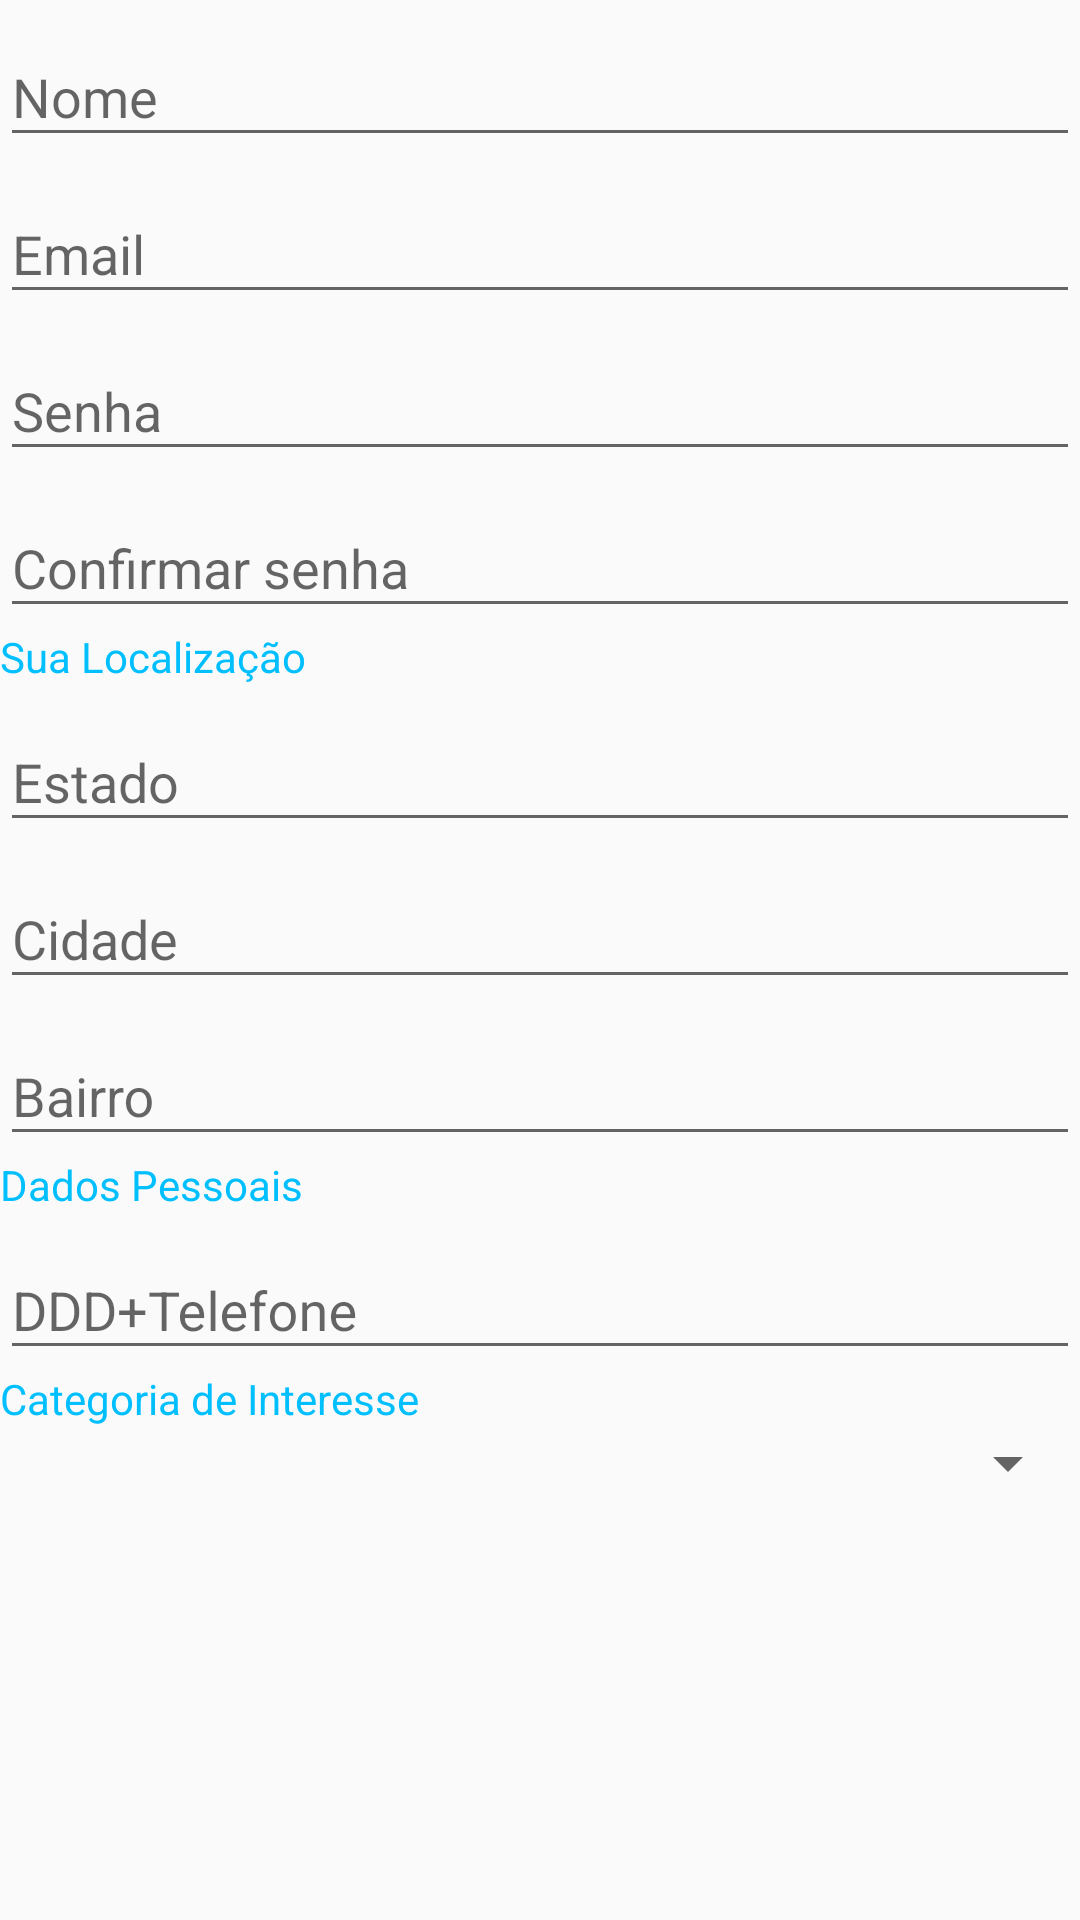

Produce the Android XML layout that renders to this screen, including the resource entries it uses.
<!-- AndroidManifest.xml: application theme AppTheme -->
<!-- res/layout/activity_cadastro_cliente.xml -->
<?xml version="1.0" encoding="utf-8"?>
<LinearLayout xmlns:android="http://schemas.android.com/apk/res/android"
    xmlns:app="http://schemas.android.com/apk/res-auto"
    xmlns:tools="http://schemas.android.com/tools"
    android:layout_width="match_parent"
    android:layout_height="match_parent"
    android:orientation="vertical"
    tools:context="myproject.com.fornec.Activity.CadastroClienteActivity">

    <ScrollView
        android:layout_width="match_parent"
        android:layout_height="wrap_content">
        <LinearLayout
            android:layout_width="match_parent"
            android:layout_height="wrap_content"
            android:orientation="vertical">
            <android.support.design.widget.TextInputLayout
                android:id="@+id/input_login_nome"
                android:layout_width="match_parent"
                android:layout_height="wrap_content">

    <EditText
        android:id="@+id/editCadClienNome"
        android:layout_width="match_parent"
        android:layout_height="wrap_content"
        android:hint="@string/hint_nome"
        android:inputType="text" />
            </android.support.design.widget.TextInputLayout>
            <android.support.design.widget.TextInputLayout
                android:id="@+id/input_login_email"
                android:layout_width="match_parent"
                android:layout_height="wrap_content">
    <EditText
        android:id="@+id/editCadClienEmail"
        android:layout_width="match_parent"
        android:layout_height="wrap_content"
        android:hint="@string/hint_email"
        android:inputType="textEmailAddress" />
            </android.support.design.widget.TextInputLayout>

            <android.support.design.widget.TextInputLayout
                android:id="@+id/input_login_senha"
                android:layout_width="match_parent"
                android:layout_height="wrap_content">
    <EditText
        android:id="@+id/editCadClienSenha"
        android:layout_width="match_parent"
        android:layout_height="wrap_content"
        android:hint="@string/hint_senha"
        android:inputType="textPassword" />
            </android.support.design.widget.TextInputLayout>

            <android.support.design.widget.TextInputLayout
                android:id="@+id/input_login_confirm_senha"
                android:layout_width="match_parent"
                android:layout_height="wrap_content">
    <EditText
        android:id="@+id/editCadClienConfirmSenha"
        android:layout_width="match_parent"
        android:layout_height="wrap_content"
        android:hint="@string/hint_confirm_senha"
        android:inputType="textPassword" />
            </android.support.design.widget.TextInputLayout>

    <TextView
        android:id="@+id/textViewLocalizacao"
        android:layout_width="match_parent"
        android:layout_height="wrap_content"
        android:text="Sua Localização"
        android:textColor="#00BFFF"
        />

            <android.support.design.widget.TextInputLayout
                android:id="@+id/input_login_confirm_estado"
                android:layout_width="match_parent"
                android:layout_height="wrap_content">
            <EditText
                android:id="@+id/editCadClienEstado"
                android:layout_width="match_parent"
                android:layout_height="wrap_content"
                android:hint="@string/hint_estado"
                />
            </android.support.design.widget.TextInputLayout>

            <android.support.design.widget.TextInputLayout
                android:id="@+id/input_login_confirm_cidade"
                android:layout_width="match_parent"
                android:layout_height="wrap_content">

            <EditText
                android:layout_width="match_parent"
                android:layout_height="wrap_content"
                android:id="@+id/editCadClienCidade"
                android:hint="@string/hint_cidade"
                />
            </android.support.design.widget.TextInputLayout>
            <android.support.design.widget.TextInputLayout
                android:id="@+id/input_login_confirm_bairro"
                android:layout_width="match_parent"
                android:layout_height="wrap_content">
    <EditText
        android:id="@+id/editCadClienBairro"
        android:layout_width="match_parent"
        android:layout_height="wrap_content"
        android:hint="@string/hint_bairro"
        android:inputType="text" />
            </android.support.design.widget.TextInputLayout>
    <TextView
        android:id="@+id/textViewDadosPessoais"
        android:layout_width="match_parent"
        android:layout_height="wrap_content"
        android:text="Dados Pessoais"
        android:textColor="#00BFFF"
        />
            <android.support.design.widget.TextInputLayout
                android:id="@+id/input_login_confirm_telefone"
                android:layout_width="match_parent"
                android:layout_height="wrap_content">
    <EditText
        android:id="@+id/editCadClienTelefone"
        android:layout_width="match_parent"
        android:layout_height="wrap_content"
        android:hint="@string/hint_telefone"
        android:inputType="text" />
            </android.support.design.widget.TextInputLayout>



     <TextView
         android:id="@+id/textViewCatInteresse"
         android:layout_width="match_parent"
         android:layout_height="wrap_content"
         android:text="Categoria de Interesse"
         android:textColor="#00BFFF"
         />

     <Spinner
         android:id="@+id/spinnerCadCliente"
         android:layout_width="match_parent"
         android:layout_height="wrap_content"

         />



    </LinearLayout>
    </ScrollView>
</LinearLayout>
<!-- resources referenced by this layout -->
<resources>
  <string name="hint_bairro">Bairro</string>
  <string name="hint_cidade">Cidade</string>
  <string name="hint_confirm_senha">Confirmar senha</string>
  <string name="hint_email">Email</string>
  <string name="hint_estado">Estado</string>
  <string name="hint_nome">Nome</string>
  <string name="hint_senha">Senha</string>
  <string name="hint_telefone">DDD+Telefone</string>
  <style name="AppTheme" parent="Theme.AppCompat.Light.DarkActionBar">
          
          <item name="colorPrimary">@color/colorPrimary</item>
          <item name="colorPrimaryDark">@color/colorPrimaryDark</item>
          <item name="colorAccent">@color/colorAccent</item>
      </style>
  <color name="colorPrimary">#FF3300</color>
  <color name="colorPrimaryDark">#B22400</color>
  <color name="colorAccent">#5c5c5c</color>
</resources>
